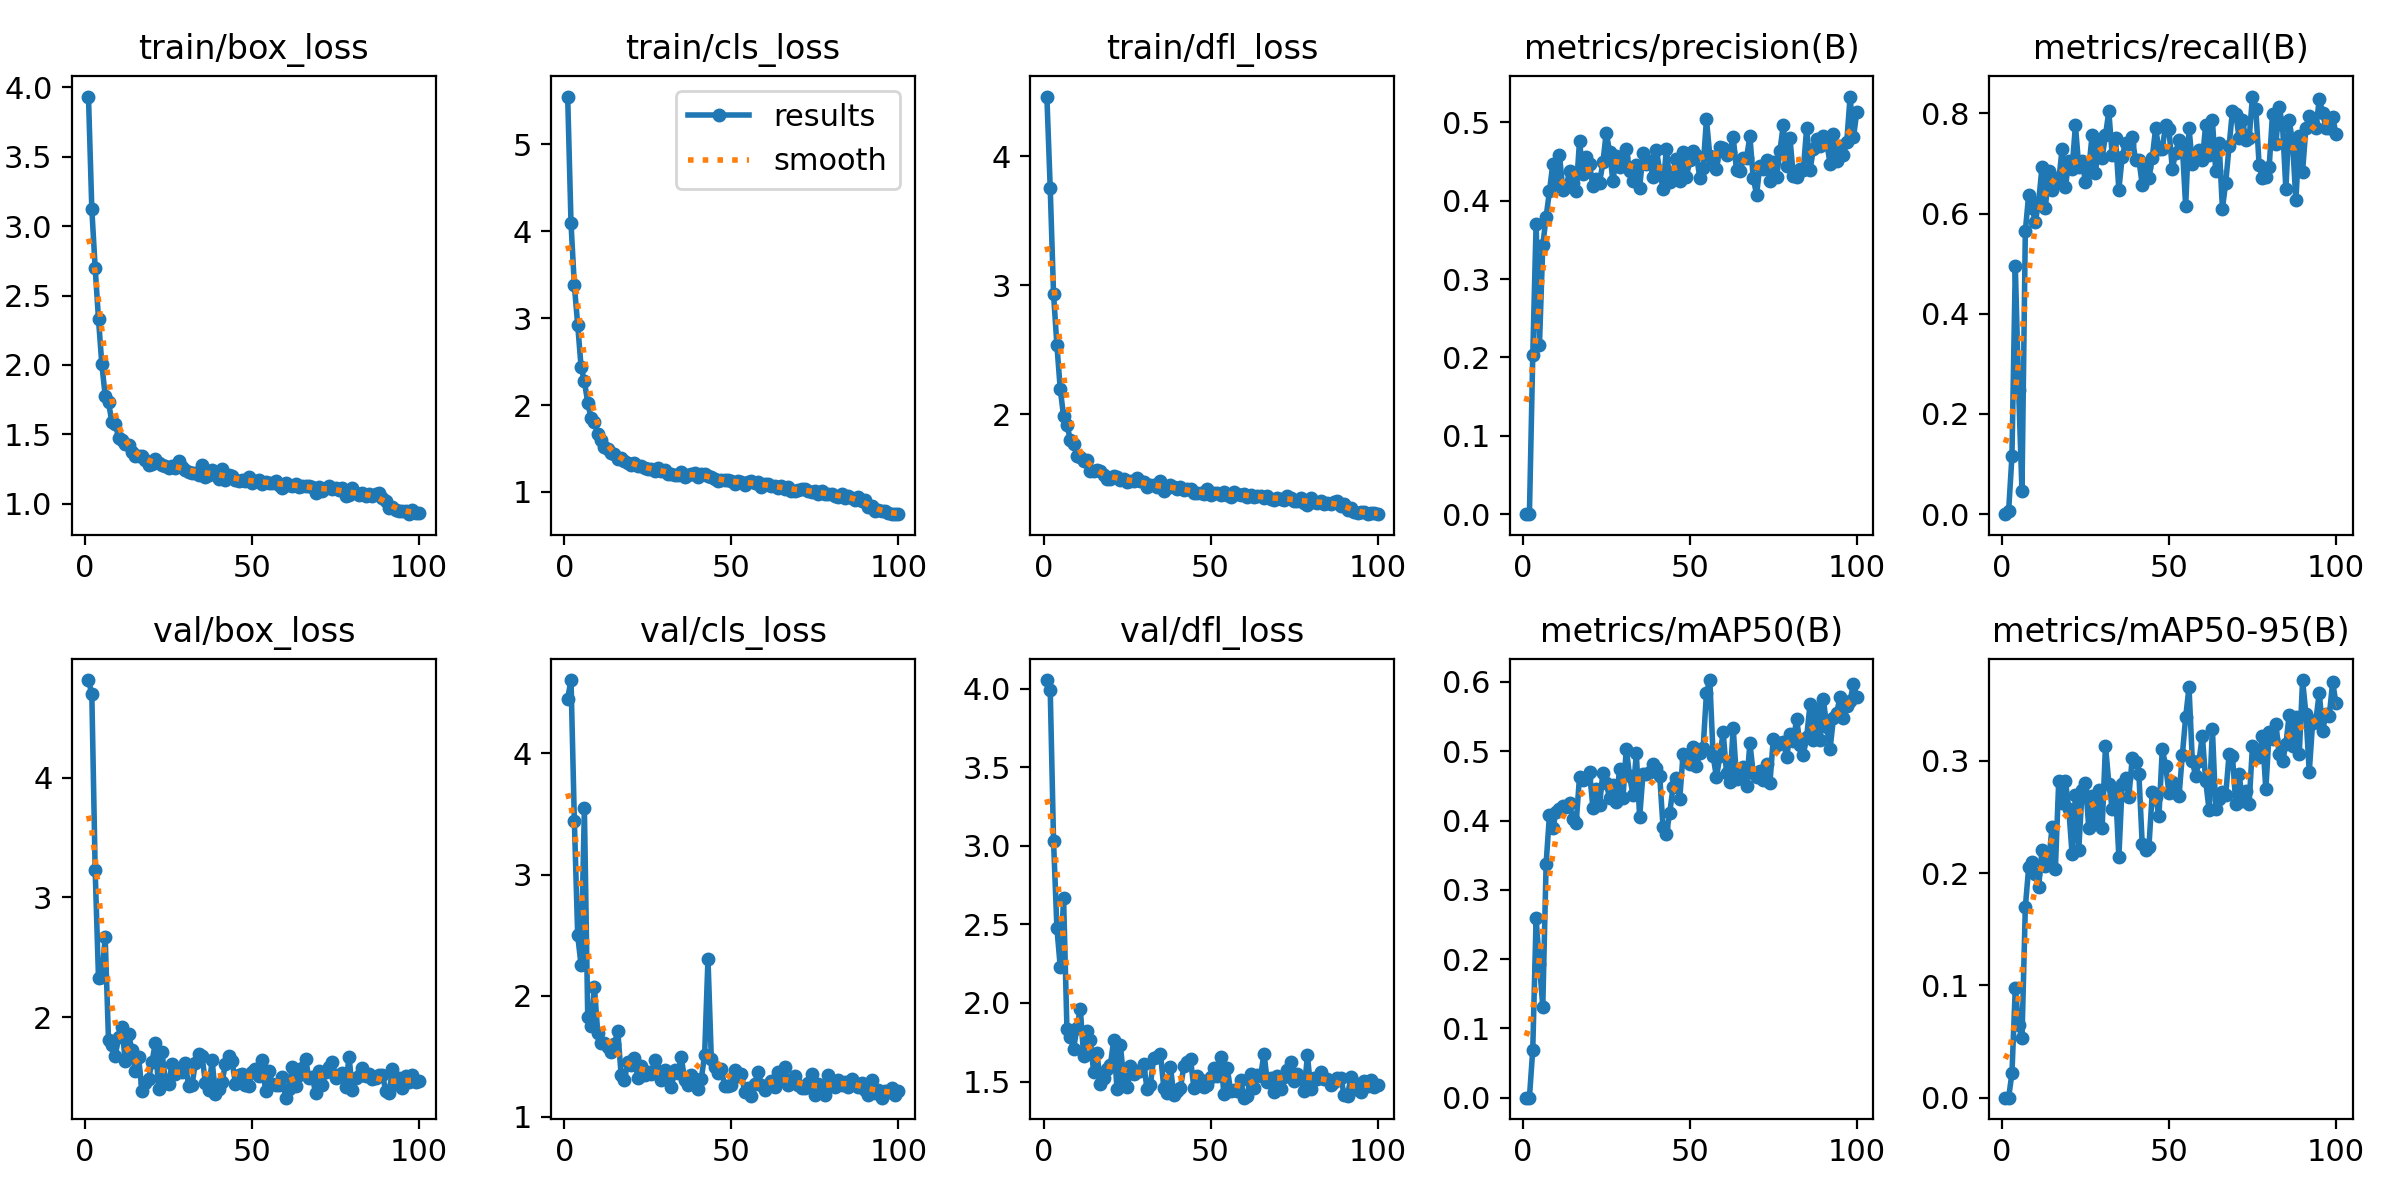

The file beside this chart, header and first rows:
epoch, time, train/box_loss, train/cls_loss, train/dfl_loss, metrics/precision(B), metrics/recall(B), metrics/mAP50(B), metrics/mAP50-95(B), val/box_loss, val/cls_loss, val/dfl_loss, lr/pg0, lr/pg1, lr/pg2
1, 6.033, 3.933, 5.548, 4.461, 0, 0, 0, 0, 4.814, 4.453, 4.054, 0.07061, 0.003265, 0.003265
2, 10.82, 3.122, 4.088, 3.751, 9e-05, 0.0061, 5e-05, 1e-05, 4.696, 4.606, 3.993, 0.04055, 0.006533, 0.006533
3, 15.41, 2.7, 3.375, 2.932, 0.2027, 0.1161, 0.06932, 0.0219, 3.229, 3.441, 3.027, 0.01042, 0.009735, 0.009735
4, 20.05, 2.33, 2.923, 2.535, 0.3709, 0.495, 0.2588, 0.09797, 2.323, 2.497, 2.477, 0.009703, 0.009703, 0.009703
5, 24.85, 2.005, 2.443, 2.198, 0.2155, 0.2475, 0.1929, 0.0645, 2.338, 2.254, 2.23, 0.009604, 0.009604, 0.009604
6, 29.63, 1.779, 2.274, 1.986, 0.3432, 0.04545, 0.131, 0.05284, 2.665, 3.549, 2.665, 0.009505, 0.009505, 0.009505
7, 34.67, 1.732, 2.027, 1.92, 0.3794, 0.5646, 0.3379, 0.1695, 1.805, 1.827, 1.837, 0.009406, 0.009406, 0.009406
8, 39.23, 1.588, 1.851, 1.806, 0.4123, 0.6372, 0.4083, 0.2051, 1.766, 1.745, 1.786, 0.009307, 0.009307, 0.009307
9, 43.76, 1.577, 1.807, 1.769, 0.4469, 0.6106, 0.3893, 0.2095, 1.672, 2.071, 1.71, 0.009208, 0.009208, 0.009208
10, 48.22, 1.477, 1.669, 1.681, 0.4214, 0.5839, 0.4126, 0.1996, 1.837, 1.692, 1.842, 0.009109, 0.009109, 0.009109
11, 52.65, 1.462, 1.599, 1.669, 0.4586, 0.6231, 0.4165, 0.188, 1.921, 1.609, 1.964, 0.00901, 0.00901, 0.00901
12, 56.98, 1.432, 1.518, 1.637, 0.4138, 0.6937, 0.4208, 0.2209, 1.636, 1.612, 1.665, 0.008911, 0.008911, 0.008911
13, 61.34, 1.421, 1.498, 1.644, 0.4179, 0.6109, 0.4197, 0.2064, 1.856, 1.576, 1.821, 0.008812, 0.008812, 0.008812
14, 65.69, 1.376, 1.449, 1.564, 0.4376, 0.685, 0.4251, 0.2105, 1.727, 1.538, 1.765, 0.008713, 0.008713, 0.008713
15, 70.03, 1.342, 1.434, 1.563, 0.4222, 0.6466, 0.4019, 0.2407, 1.553, 1.604, 1.561, 0.008614, 0.008614, 0.008614
16, 74.37, 1.342, 1.377, 1.569, 0.4123, 0.671, 0.3971, 0.2037, 1.665, 1.705, 1.683, 0.008515, 0.008515, 0.008515
17, 78.76, 1.346, 1.396, 1.558, 0.4766, 0.6641, 0.4633, 0.2823, 1.385, 1.347, 1.483, 0.008416, 0.008416, 0.008416
18, 83.12, 1.317, 1.353, 1.531, 0.4346, 0.729, 0.4589, 0.262, 1.452, 1.306, 1.522, 0.008317, 0.008317, 0.008317
19, 87.58, 1.28, 1.33, 1.501, 0.4561, 0.6527, 0.4616, 0.2823, 1.483, 1.451, 1.577, 0.008218, 0.008218, 0.008218
20, 92.05, 1.285, 1.316, 1.503, 0.4464, 0.7049, 0.4702, 0.2574, 1.624, 1.427, 1.605, 0.008119, 0.008119, 0.008119
21, 96.55, 1.324, 1.332, 1.524, 0.4192, 0.6897, 0.4187, 0.217, 1.782, 1.482, 1.762, 0.00802, 0.00802, 0.00802
22, 101, 1.295, 1.301, 1.518, 0.4283, 0.7758, 0.4462, 0.2692, 1.403, 1.322, 1.452, 0.007921, 0.007921, 0.007921
23, 105.4, 1.276, 1.303, 1.493, 0.4233, 0.6937, 0.4227, 0.2209, 1.709, 1.421, 1.733, 0.007822, 0.007822, 0.007822
24, 109.8, 1.271, 1.273, 1.502, 0.4489, 0.7051, 0.4691, 0.2738, 1.472, 1.346, 1.514, 0.007723, 0.007723, 0.007723
25, 114.1, 1.258, 1.267, 1.478, 0.487, 0.6633, 0.4539, 0.2806, 1.438, 1.371, 1.462, 0.007624, 0.007624, 0.007624
26, 118.4, 1.27, 1.263, 1.485, 0.4626, 0.6886, 0.4327, 0.24, 1.608, 1.349, 1.601, 0.007525, 0.007525, 0.007525
27, 122.8, 1.257, 1.246, 1.486, 0.4248, 0.7575, 0.4506, 0.2683, 1.523, 1.465, 1.547, 0.007426, 0.007426, 0.007426
28, 127.1, 1.308, 1.279, 1.504, 0.4574, 0.6807, 0.4268, 0.2434, 1.552, 1.377, 1.57, 0.007327, 0.007327, 0.007327
29, 131.4, 1.262, 1.243, 1.482, 0.4432, 0.7468, 0.4749, 0.2739, 1.544, 1.305, 1.569, 0.007228, 0.007228, 0.007228
30, 135.9, 1.247, 1.258, 1.479, 0.4562, 0.7112, 0.4323, 0.2404, 1.613, 1.388, 1.609, 0.007129, 0.007129, 0.007129
31, 140.4, 1.229, 1.205, 1.439, 0.466, 0.7563, 0.5034, 0.3136, 1.424, 1.314, 1.451, 0.00703, 0.00703, 0.00703
32, 144.8, 1.223, 1.203, 1.45, 0.4378, 0.8038, 0.4637, 0.2798, 1.434, 1.242, 1.48, 0.006931, 0.006931, 0.006931
33, 149.3, 1.223, 1.192, 1.45, 0.4247, 0.7165, 0.4373, 0.2573, 1.618, 1.386, 1.652, 0.006832, 0.006832, 0.006832
34, 153.8, 1.206, 1.2, 1.434, 0.4462, 0.7506, 0.4968, 0.2746, 1.691, 1.357, 1.654, 0.006733, 0.006733, 0.006733
35, 158.2, 1.279, 1.225, 1.488, 0.4168, 0.6474, 0.4047, 0.2141, 1.676, 1.494, 1.677, 0.006634, 0.006634, 0.006634
36, 162.8, 1.191, 1.175, 1.409, 0.4609, 0.7133, 0.4674, 0.2797, 1.449, 1.305, 1.462, 0.006535, 0.006535, 0.006535
37, 167.3, 1.204, 1.201, 1.431, 0.4465, 0.7409, 0.4668, 0.2851, 1.39, 1.264, 1.428, 0.006436, 0.006436, 0.006436
38, 171.7, 1.244, 1.202, 1.451, 0.4513, 0.7392, 0.4704, 0.2679, 1.639, 1.341, 1.592, 0.006337, 0.006337, 0.006337
39, 176.2, 1.224, 1.219, 1.435, 0.4302, 0.7527, 0.4812, 0.3025, 1.361, 1.315, 1.413, 0.006238, 0.006238, 0.006238
40, 180.6, 1.176, 1.168, 1.421, 0.4649, 0.7059, 0.4755, 0.2988, 1.404, 1.227, 1.44, 0.006139, 0.006139, 0.006139
41, 185.1, 1.253, 1.211, 1.436, 0.4381, 0.7074, 0.4646, 0.2881, 1.457, 1.313, 1.459, 0.00604, 0.00604, 0.00604
42, 189.7, 1.173, 1.205, 1.416, 0.4153, 0.6572, 0.3906, 0.2256, 1.611, 1.511, 1.598, 0.005941, 0.005941, 0.005941
43, 194.2, 1.208, 1.184, 1.42, 0.4664, 0.6929, 0.3802, 0.2202, 1.672, 2.305, 1.623, 0.005842, 0.005842, 0.005842
44, 198.7, 1.2, 1.175, 1.419, 0.4246, 0.6702, 0.411, 0.2234, 1.63, 1.479, 1.646, 0.005743, 0.005743, 0.005743
45, 203.2, 1.171, 1.153, 1.392, 0.4369, 0.7112, 0.4484, 0.2718, 1.443, 1.413, 1.459, 0.005644, 0.005644, 0.005644
46, 207.6, 1.162, 1.132, 1.393, 0.4532, 0.7697, 0.4619, 0.2677, 1.513, 1.363, 1.537, 0.005545, 0.005545, 0.005545
47, 212.2, 1.171, 1.141, 1.388, 0.4257, 0.7287, 0.4309, 0.2507, 1.524, 1.395, 1.512, 0.005446, 0.005446, 0.005446
48, 216.7, 1.163, 1.134, 1.38, 0.4617, 0.7278, 0.4962, 0.3102, 1.431, 1.251, 1.462, 0.005347, 0.005347, 0.005347
49, 221.2, 1.191, 1.134, 1.421, 0.4306, 0.7774, 0.4884, 0.2957, 1.428, 1.25, 1.477, 0.005248, 0.005248, 0.005248
50, 225.7, 1.149, 1.129, 1.374, 0.4516, 0.7677, 0.4815, 0.2714, 1.539, 1.261, 1.528, 0.005149, 0.005149, 0.005149
51, 230.2, 1.165, 1.097, 1.394, 0.4638, 0.6893, 0.5056, 0.281, 1.565, 1.389, 1.585, 0.00505, 0.00505, 0.00505
52, 234.7, 1.172, 1.129, 1.393, 0.4579, 0.7214, 0.4783, 0.2715, 1.506, 1.334, 1.534, 0.004951, 0.004951, 0.004951
53, 239.2, 1.14, 1.115, 1.378, 0.4297, 0.7461, 0.4978, 0.2683, 1.638, 1.351, 1.653, 0.004852, 0.004852, 0.004852
54, 243.7, 1.156, 1.083, 1.402, 0.4421, 0.7357, 0.5043, 0.305, 1.385, 1.206, 1.423, 0.004753, 0.004753, 0.004753
55, 248.3, 1.15, 1.116, 1.378, 0.504, 0.6146, 0.5843, 0.3387, 1.553, 1.235, 1.585, 0.004654, 0.004654, 0.004654
56, 252.8, 1.153, 1.122, 1.362, 0.4578, 0.7704, 0.6028, 0.3656, 1.44, 1.174, 1.442, 0.004555, 0.004555, 0.004555
57, 257.4, 1.166, 1.099, 1.401, 0.4515, 0.699, 0.493, 0.2997, 1.43, 1.27, 1.446, 0.004456, 0.004456, 0.004456
58, 261.8, 1.139, 1.109, 1.381, 0.4406, 0.7165, 0.4623, 0.2862, 1.436, 1.368, 1.441, 0.004357, 0.004357, 0.004357
59, 266.4, 1.115, 1.057, 1.372, 0.4688, 0.7271, 0.493, 0.3002, 1.503, 1.264, 1.513, 0.004258, 0.004258, 0.004258
60, 270.8, 1.152, 1.087, 1.384, 0.4678, 0.7068, 0.5274, 0.3225, 1.327, 1.217, 1.397, 0.004159, 0.004159, 0.004159
... 40 more rows
